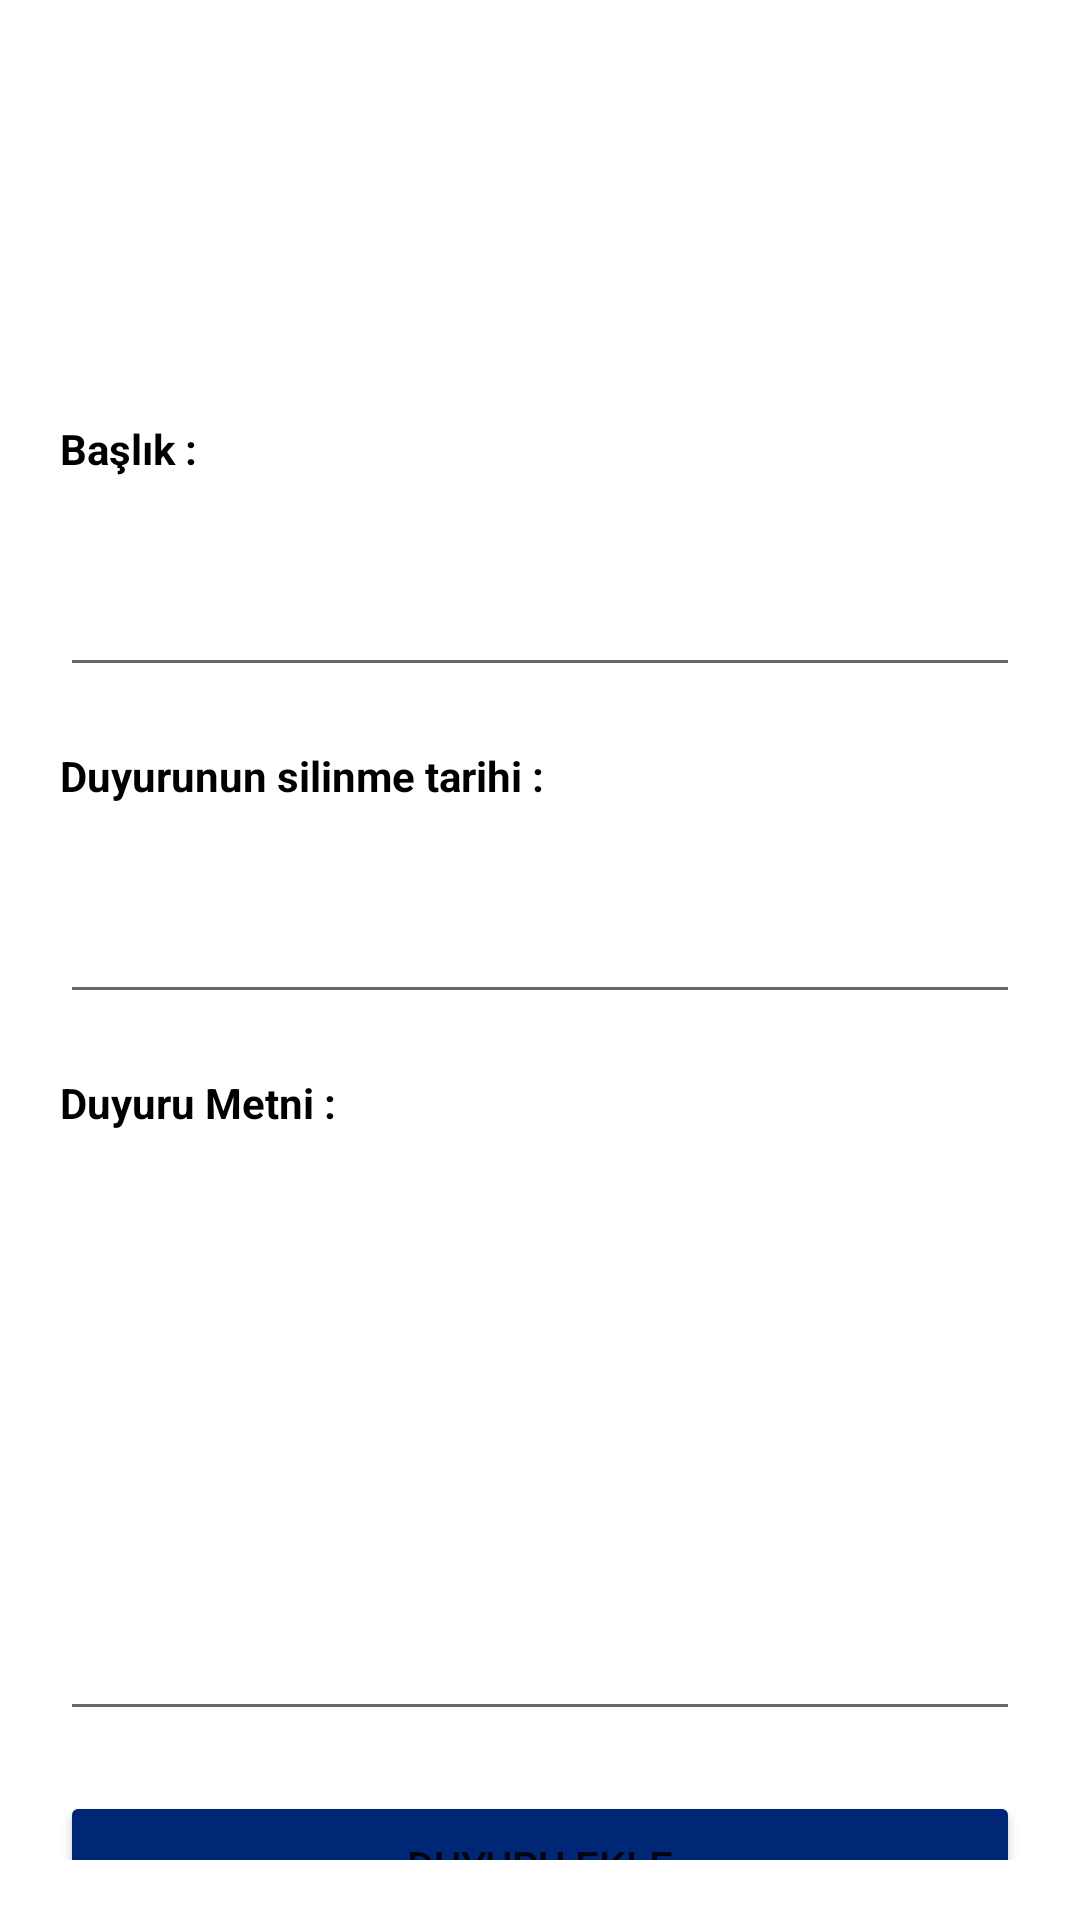

Android layout source for this screen:
<!-- AndroidManifest.xml: application theme Theme.MezunApp -->
<!-- res/layout/activity_add_news.xml -->
<?xml version="1.0" encoding="utf-8"?>
<LinearLayout xmlns:android="http://schemas.android.com/apk/res/android"
    xmlns:app="http://schemas.android.com/apk/res-auto"
    xmlns:tools="http://schemas.android.com/tools"
    android:layout_width="match_parent"
    android:layout_height="match_parent"
    android:orientation="vertical"
    android:gravity="center"
    tools:context=".Login">

        <LinearLayout
            android:layout_width="match_parent"
            android:layout_height="wrap_content"
            android:orientation="vertical"
            android:layout_gravity="center_horizontal"
            android:padding="20dp">

            <ImageView
                android:id="@+id/news_image"
                android:layout_width="100dp"
                android:layout_height="100dp"
                android:background="@drawable/baseline_add_a_photo_24"
                android:layout_gravity="center"
                android:scaleType="fitXY"
                />

            <TextView
                android:layout_width="match_parent"
                android:layout_height="wrap_content"
                android:text="Başlık : "
                android:layout_marginTop="20dp"
                android:textStyle="bold"
                android:textColor="@color/black"/>

            <EditText
                android:id="@+id/news_title"
                android:layout_width="match_parent"
                android:layout_height="50dp"
                android:layout_marginTop="20dp"
                android:padding="8dp"
                android:textColor="@color/black" />

            <TextView
                android:layout_width="match_parent"
                android:layout_height="wrap_content"
                android:layout_marginTop="20dp"
                android:text="Duyurunun silinme tarihi : "
                android:textStyle="bold"
                android:textColor="@color/black"/>

            <EditText
                android:id="@+id/news_dueDate"
                android:layout_width="match_parent"
                android:layout_height="50dp"
                android:layout_marginTop="20dp"
                android:padding="8dp"
                android:textColor="@color/black" />

            <TextView
                android:layout_width="match_parent"
                android:layout_height="wrap_content"
                android:layout_marginTop="20dp"
                android:text="Duyuru Metni :"
                android:textStyle="bold"
                android:textColor="@color/black"/>

            <EditText
                android:layout_width="match_parent"
                android:layout_height="180dp"
                android:id="@+id/news_content"
                android:layout_marginTop="20dp"
                android:padding="8dp"
                android:drawablePadding="8dp"
                android:textColor="@color/black"/>

            <Button
                android:id="@+id/news_button"
                android:layout_width="match_parent"
                android:layout_height="50dp"
                android:layout_marginTop="20dp"
                android:backgroundTint="@color/YtuBlue"
                android:text="Duyuru Ekle"/>

        </LinearLayout>


</LinearLayout>
<!-- resources referenced by this layout -->
<resources>
  <color name="YtuBlue">#002776</color>
  <color name="black">#FF000000</color>
  <style name="Theme.MezunApp" parent="Theme.MaterialComponents.DayNight.DarkActionBar">
          
          <item name="colorPrimary">@color/purple_500</item>
          <item name="colorPrimaryVariant">@color/purple_700</item>
          <item name="colorOnPrimary">@color/white</item>
          
          <item name="colorSecondary">@color/teal_200</item>
          <item name="colorSecondaryVariant">@color/teal_700</item>
          <item name="colorOnSecondary">@color/black</item>
          
          <item name="android:statusBarColor">?attr/colorPrimaryVariant</item>
          
      </style>
  <color name="purple_500">#FF6200EE</color>
  <color name="purple_700">#FF3700B3</color>
  <color name="white">#FFFFFFFF</color>
  <color name="teal_200">#FF03DAC5</color>
  <color name="teal_700">#FF018786</color>
</resources>
